Image classification data set "images" (7timothyhn/Capstone-CNN-MIU-project on GitHub). Class labels (4): 4-4 time signature, half note, quarter note, whole note.

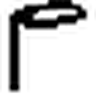
Label: half note

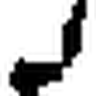
Label: quarter note

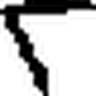
Label: quarter note

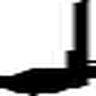
Label: quarter note

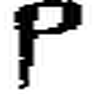
Label: half note

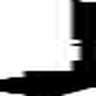
Label: quarter note
